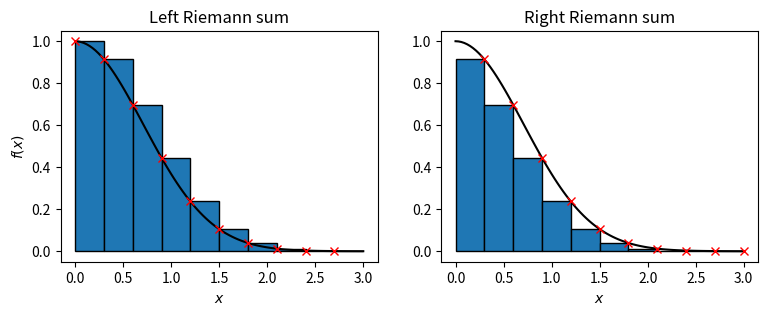
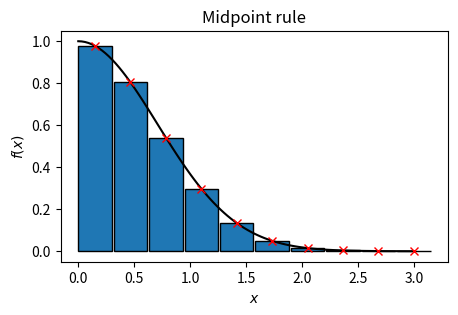
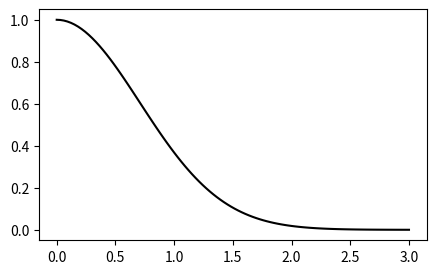

These charts were generated, in order, by the following Python code: (Note: this script raises an exception after producing the figures.)
%run scripts/create_widgets.py W06-W1

%matplotlib notebook
import matplotlib.pyplot as plt
import matplotlib.patches as patches
import numpy as np

def f(x):
    return np.exp(-x**2)

# Create an x-axis with 100 points and estimate the function
a, b = 0, 3
x_plot = np.linspace(a, b, 100)
f_plot = f(x_plot)

# Create the nodes
N = 10
x_node = np.linspace(a, b, N+1)
f_node = f(x_node)

# Plot the function
fig, ax = plt.subplots(1, 2, figsize=(9, 3))

ax[0].plot(x_plot, f_plot, 'k-')
ax[1].plot(x_plot, f_plot, 'k-')

# Plot the rectangles for left and right sums
h = (b - a) / N
for k in range(N):
    rect = patches.Rectangle((x_node[k], 0), h, f_node[k], edgecolor='k')
    ax[0].add_patch(rect)
    
    rect = patches.Rectangle((x_node[k], 0), h, f_node[k+1], edgecolor='k')
    ax[1].add_patch(rect)
    
    
# Plot the nodes
ax[0].plot(x_node[:-1], f_node[:-1], 'rx')
ax[1].plot(x_node[1:], f_node[1:], 'rx')

# Label the plots
ax[0].set_xlabel(r'$x$')
ax[1].set_xlabel(r'$x$')
ax[0].set_ylabel(r'$f(x)$')

ax[0].set_title('Left Riemann sum')
ax[1].set_title('Right Riemann sum')

plt.show()

from math import erf
import numpy as np

# Estimate the integral
left_I = np.sum(h * f_node[:-1])
right_I = np.sum(h * f_node[1:])

# Exact value
I_exact = np.sqrt(np.pi) / 2 * (erf(b) - erf(a))

print(f'The exact integral is {I_exact:.3f}.\n')
print(f'The left Riemann sum is {left_I:.3f}.\n')
print(f'The right Riemann sum is {right_I:.3f}.\n')



%run scripts/show_solutions.py W06-W1_ex1

def f(x):
    return np.exp(-x**2)

# Create an x-axis with 100 points and estimate the function
a, b = 0, 3
x_plot = np.linspace(a, b, 100)
f_plot = f(x_plot)

# Create the nodes
N = 10
h = (b - a) / N
x_node = np.linspace(a + 0.5*h, b, N)
f_node = f(x_node)

# Plot the function
fig, ax = plt.subplots(figsize=(5, 3))
ax.plot(x_plot, f_plot, 'k-')

# Plot the rectangles
for k in range(N):
    rect = patches.Rectangle((x_node[k] - 0.5*h, 0), h, f_node[k], edgecolor='k')
    ax.add_patch(rect)

# Plot the nodes
ax.plot(x_node, f_node, 'rx')

# Label the plots
ax.set_xlabel(r'$x$')
ax.set_ylabel(r'$f(x)$')
ax.set_title('Midpoint rule')

plt.show()

# Estimate the integral
midpoint_I = np.sum(h * f_node)

# Exact value
I_exact = np.sqrt(np.pi) / 2 * (erf(b) - erf(a))

print(f'The exact integral is {I_exact:.3f}.\n')
print(f'The estimated integral using the midpoint rule is {midpoint_I:.3f}.\n')



%run scripts/show_solutions.py W06-W1_ex2

def f(x):
    return np.exp(-x**2)

# Create an x-axis with 100 points and estimate the function
a, b = 0, 3
x_plot = np.linspace(a, b, 100)
f_plot = f(x_plot)

# Create the nodes
N = 6
h = (b - a) / N
x_node = np.linspace(a, b, N + 1)
f_node = f(x_node)

# Plot the function
fig, ax = plt.subplots(figsize=(5, 3))
ax.plot(x_plot, f_plot, 'k-')

# Plot the trapezoids
for k in range(N):
    verts = [[x_node[k], 0], [x_node[k+1], 0],
             [x_node[k+1], f_node[k+1]], [x_node[k], f_node[k]]]
    trapz = patches.Polygon(verts, h, edgecolor='k')
    ax.add_patch(trapz)

# Plot the nodes
ax.plot(x_node, f_node, 'rx')

# Label the plots
ax.set_xlabel(r'$x$')
ax.set_ylabel(r'$f(x)$')
ax.set_title('Trapezoid rule')

plt.show()

# Estimate the integral
midpoint_I = np.sum(0.5 * h * (f_node[:-1] + f_node[1:]))

# Exact value
I_exact = np.sqrt(np.pi) / 2 * (erf(b) - erf(a))

print(f'The exact integral is {I_exact:.3f}.\n')
print(f'The estimated integral using the midpoint rule is {midpoint_I:.3f}.\n')



%run scripts/show_solutions.py W06-W1_ex3

